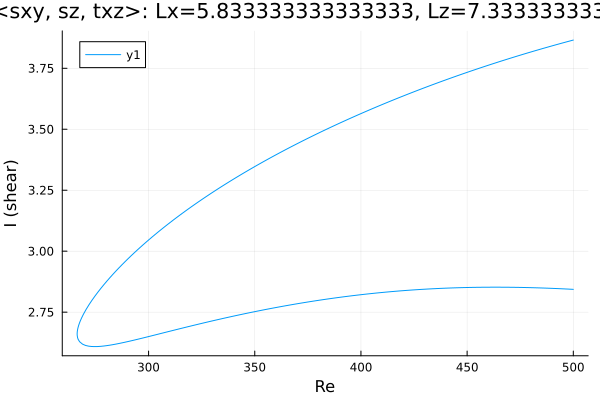

Values plotted in this chart, from the file beside it:
Re, shear
500.0, 3.866
498.8, 3.863
497.4, 3.86
496, 3.856
494.6, 3.853
493.2, 3.849
491.7, 3.846
490.3, 3.843
488.9, 3.839
487.5, 3.836
486.1, 3.832
484.7, 3.829
483.3, 3.825
481.8, 3.821
480.4, 3.818
479, 3.814
477.6, 3.81
476.2, 3.807
474.8, 3.803
473.4, 3.799
471.9, 3.796
470.5, 3.792
469.1, 3.788
467.7, 3.784
466.3, 3.78
464.9, 3.776
463.5, 3.772
462, 3.768
460.6, 3.764
459.2, 3.76
457.8, 3.756
456.4, 3.752
455, 3.748
453.6, 3.744
452.1, 3.74
450.7, 3.735
449.3, 3.731
447.9, 3.727
446.5, 3.723
445.1, 3.718
443.7, 3.714
442.2, 3.71
440.8, 3.705
439.4, 3.701
438, 3.696
436.6, 3.692
435.2, 3.687
433.8, 3.683
432.3, 3.678
430.9, 3.673
429.5, 3.669
428.1, 3.664
426.7, 3.659
425.3, 3.655
423.9, 3.65
422.4, 3.645
421, 3.64
419.6, 3.635
418.2, 3.63
416.8, 3.625
... 334 more rows
